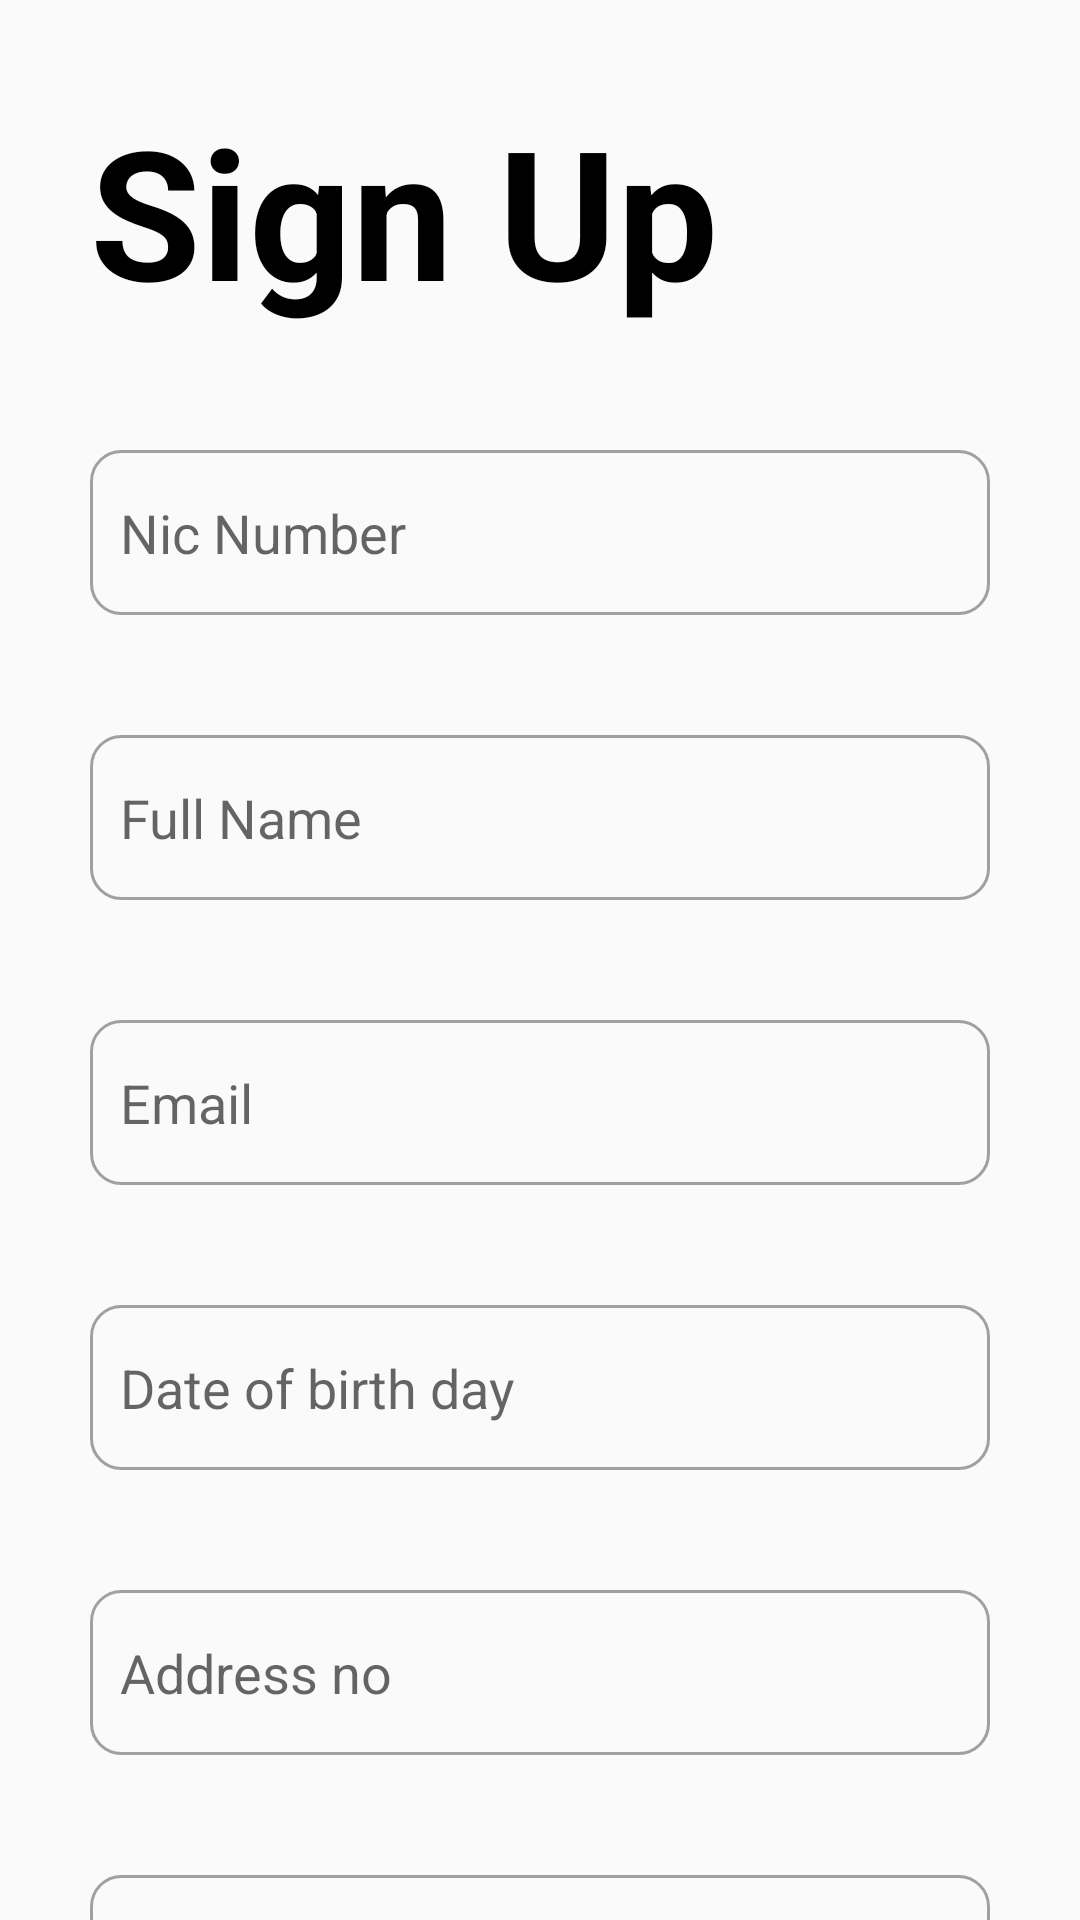

Write the Android layout XML for this screen, with the resource values it uses.
<!-- AndroidManifest.xml: application theme Theme.Coivd_app -->
<!-- res/layout/register_activity.xml -->
<?xml version="1.0" encoding="utf-8"?>
<androidx.core.widget.NestedScrollView xmlns:android="http://schemas.android.com/apk/res/android"
    xmlns:app="http://schemas.android.com/apk/res-auto"
    xmlns:tools="http://schemas.android.com/tools"
    android:layout_width="match_parent"
    android:layout_height="match_parent"

    tools:context=".RegisterActivity">


    <LinearLayout
        android:layout_width="match_parent"
        android:layout_height="wrap_content"
        android:orientation="vertical"
        android:padding="30dp"
        >


        <TextView
            android:id="@+id/textView"
            android:layout_width="match_parent"
            android:layout_height="wrap_content"
            android:text="Sign Up"
            android:textColor="@color/black"
            android:textSize="60dp"
            android:textStyle="bold"

            />

        <EditText
            android:layout_marginTop="40dp"
            android:id="@+id/nicTxt"
            android:layout_width="match_parent"
            android:layout_height="55dp"
            android:ems="10"
            android:paddingStart="10dp"
            android:background="@drawable/borders"
            android:inputType="textPersonName"
            android:hint="Nic Number" />



        <EditText
            android:layout_marginTop="40dp"
            android:id="@+id/nameTxt"
            android:layout_width="match_parent"
            android:layout_height="55dp"
            android:ems="10"
            android:paddingStart="10dp"
            android:background="@drawable/borders"
            android:inputType="text"
            android:hint="Full Name" />



        <EditText
            android:layout_marginTop="40dp"
            android:id="@+id/emailTxt"
            android:layout_width="match_parent"
            android:layout_height="55dp"
            android:ems="10"
            android:paddingStart="10dp"
            android:background="@drawable/borders"
            android:inputType="textEmailAddress"
            android:hint="Email" />


        <EditText
            android:layout_marginTop="40dp"
            android:id="@+id/dobTxt"
            android:layout_width="match_parent"
            android:layout_height="55dp"
            android:ems="10"
            android:paddingStart="10dp"
            android:background="@drawable/borders"
            android:inputType="textPersonName"
            android:focusable="false"
            android:hint="Date of birth day" />
        <EditText
            android:layout_marginTop="40dp"
            android:id="@+id/adNoTxt"
            android:layout_width="match_parent"
            android:layout_height="55dp"
            android:ems="10"
            android:paddingStart="10dp"
            android:background="@drawable/borders"
            android:inputType="text"
            android:hint="Address no" />
        <EditText
            android:layout_marginTop="40dp"
            android:id="@+id/adStreetTxt"
            android:layout_width="match_parent"
            android:layout_height="55dp"
            android:ems="10"
            android:paddingStart="10dp"
            android:background="@drawable/borders"
            android:inputType="textPersonName"
            android:hint="Address street" />
        <EditText
            android:layout_marginTop="40dp"
            android:id="@+id/adCityTxt"
            android:layout_width="match_parent"
            android:layout_height="55dp"
            android:ems="10"
            android:paddingStart="10dp"
            android:background="@drawable/borders"
            android:inputType="textPersonName"
            android:hint="Address city" />
        <EditText
            android:layout_marginTop="40dp"
            android:id="@+id/numberTxt"
            android:layout_width="match_parent"
            android:layout_height="55dp"
            android:ems="10"
            android:paddingStart="10dp"
            android:background="@drawable/borders"
            android:inputType="number"
            android:hint="Phone number" />


        <EditText
            android:layout_marginTop="40dp"
            android:id="@+id/passwordTxt"
            android:layout_width="match_parent"
            android:layout_height="55dp"
            android:ems="10"
            android:paddingStart="10dp"
            android:background="@drawable/borders"
            android:inputType="textPassword"
            android:hint="password" />






        <Button
            android:id="@+id/regBtn"
            android:layout_marginTop="20dp"
            android:layout_width="match_parent"
            android:layout_height="wrap_content"
            android:background="@drawable/button"
            android:text="Register" />
        <TextView
            android:id="@+id/backLoginBtn"
            android:layout_width="wrap_content"
            android:layout_height="wrap_content"
            android:layout_gravity="center"
            android:layout_marginTop="20dp"
            android:clickable="true"
            android:textColor="@color/black"
            android:text="Already have An Account ? Login"
            android:textSize="18dp"
            android:layout_marginBottom="20dp"/>


    </LinearLayout>
</androidx.core.widget.NestedScrollView>
<!-- resources referenced by this layout -->
<resources>
  <color name="black">#FF000000</color>
  <!-- drawable borders (drawable) -->
  <?xml version="1.0" encoding="UTF-8"?>
  <shape xmlns:android="http://schemas.android.com/apk/res/android">
      <stroke
          android:width="1dp"
          android:color="#A0A0A0" />
      <corners android:radius="10dp"/>
  </shape>
  <style name="Theme.Coivd_app" parent="Theme.AppCompat.DayNight.NoActionBar">
          
          <item name="colorPrimary">@color/light_green</item>
          <item name="colorPrimaryVariant">@color/dark_green</item>
          <item name="colorOnPrimary">@color/white</item>
          
          <item name="colorSecondary">@color/teal_200</item>
          <item name="colorSecondaryVariant">@color/teal_700</item>
          <item name="colorOnSecondary">@color/black</item>
          
          <item name="android:statusBarColor" tools:targetApi="l">?attr/colorPrimaryVariant</item>
          
      </style>
  <color name="light_green">#32e0c4</color>
  <color name="dark_green">#238575</color>
  <color name="white">#FFFFFFFF</color>
  <color name="teal_200">#FF03DAC5</color>
  <color name="teal_700">#FF018786</color>
</resources>
